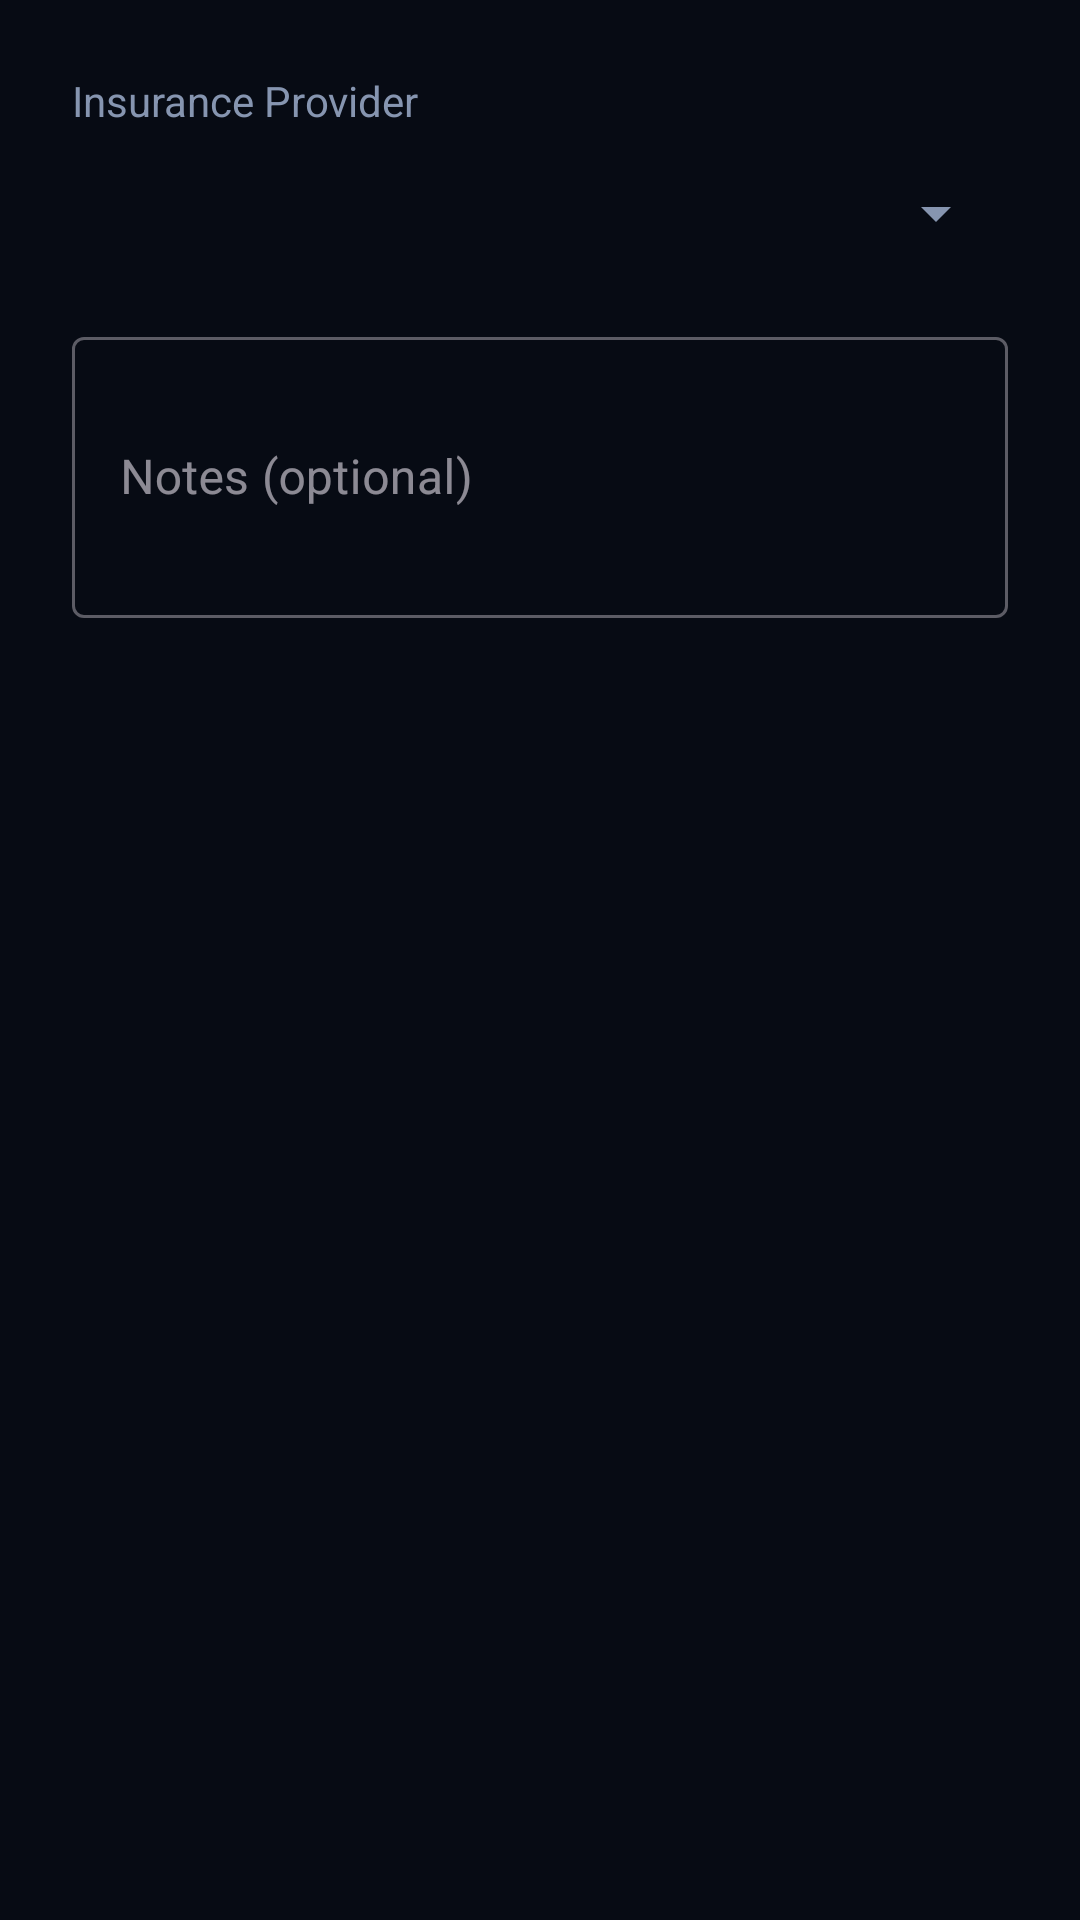

Android layout source for this screen:
<!-- AndroidManifest.xml: application theme Theme.MedPharm -->
<!-- res/layout/dialog_insurance_claim.xml -->
<?xml version="1.0" encoding="utf-8"?>
<LinearLayout xmlns:android="http://schemas.android.com/apk/res/android"
    xmlns:app="http://schemas.android.com/apk/res-auto"
    android:layout_width="match_parent"
    android:layout_height="wrap_content"
    android:orientation="vertical"
    android:padding="24dp">

    <TextView
        android:layout_width="wrap_content"
        android:layout_height="wrap_content"
        android:text="@string/insurance_provider"
        android:textColor="@color/text_secondary"
        android:textSize="14sp" />

    <Spinner
        android:id="@+id/spinnerInsurance"
        android:layout_width="match_parent"
        android:layout_height="48dp"
        android:layout_marginTop="4dp"
        android:layout_marginBottom="12dp" />

    <com.google.android.material.textfield.TextInputLayout
        android:layout_width="match_parent"
        android:layout_height="wrap_content"
        android:hint="@string/claim_notes"
        style="@style/Widget.MaterialComponents.TextInputLayout.OutlinedBox">

        <com.google.android.material.textfield.TextInputEditText
            android:id="@+id/etNotes"
            android:layout_width="match_parent"
            android:layout_height="wrap_content"
            android:minLines="3"
            android:inputType="textMultiLine" />
    </com.google.android.material.textfield.TextInputLayout>

    <TextView
        android:id="@+id/tvNoInsurance"
        android:layout_width="match_parent"
        android:layout_height="wrap_content"
        android:layout_marginTop="8dp"
        android:text="@string/no_insurance_on_file"
        android:textColor="@color/status_overdue"
        android:visibility="gone" />

</LinearLayout>
<!-- resources referenced by this layout -->
<resources>
  <color name="status_overdue">#FF4757</color>
  <color name="text_secondary">#8695B0</color>
  <string name="claim_notes">Notes (optional)</string>
  <string name="insurance_provider">Insurance Provider</string>
  <string name="no_insurance_on_file">No insurance records on file. Add insurance in Profile.</string>
  <color name="primary">#00E5D0</color>
  <color name="primary_dark">#009B8B</color>
  <color name="secondary">#FF3D8B</color>
  <color name="text_on_primary">#06111C</color>
  <color name="text_on_secondary">#FFFFFF</color>
  <color name="background">#070B14</color>
  <color name="surface">#121A2B</color>
  <color name="surface_variant">#182136</color>
  <color name="error">#FF4757</color>
  <color name="text_primary">#E9EEF7</color>
  <style name="MedPharm.CardView" parent="Widget.Material3.CardView.Elevated">
          <item name="cardBackgroundColor">@color/card_background</item>
          <item name="cardCornerRadius">18dp</item>
          <item name="cardElevation">0dp</item>
          <item name="strokeColor">@color/border</item>
          <item name="strokeWidth">1dp</item>
          <item name="contentPadding">20dp</item>
      </style>
  <style name="MedPharm.Button" parent="Widget.Material3.Button">
          <item name="cornerRadius">14dp</item>
          <item name="android:textAllCaps">false</item>
          <item name="android:textStyle">bold</item>
          <item name="android:letterSpacing">0.02</item>
          <item name="android:textSize">15sp</item>
          <item name="android:paddingTop">14dp</item>
          <item name="android:paddingBottom">14dp</item>
          <item name="backgroundTint">@null</item>
          <item name="android:background">@drawable/bg_btn_primary</item>
          <item name="android:textColor">@color/text_on_primary</item>
      </style>
  <color name="card_background">#121A2B</color>
  <color name="border">#2A3A5A</color>
  <!-- drawable bg_btn_primary (drawable) -->
  <?xml version="1.0" encoding="utf-8"?>
  <ripple xmlns:android="http://schemas.android.com/apk/res/android"
      android:color="#332C0B38">
      <item android:id="@android:id/mask">
          <shape android:shape="rectangle">
              <corners android:radius="14dp" />
              <solid android:color="#40FFFFFF" />
          </shape>
      </item>
      <item>
          <shape android:shape="rectangle">
              <corners android:radius="14dp" />
              <gradient
                  android:type="linear"
                  android:angle="135"
                  android:startColor="@color/grad_primary_start"
                  android:centerColor="@color/grad_primary_mid"
                  android:endColor="@color/grad_primary_end" />
          </shape>
      </item>
  </ripple>
  <color name="grad_primary_start">#00E5D0</color>
  <color name="grad_primary_mid">#18B7FF</color>
  <color name="grad_primary_end">#B14BFF</color>
</resources>
